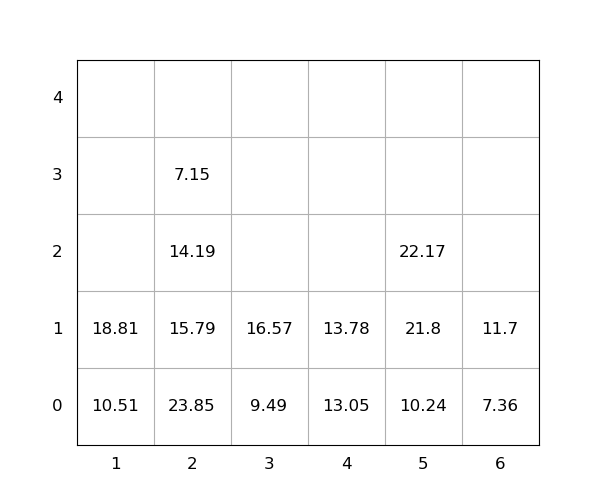

Values plotted in this chart, from the file beside it:
idx, loc_x, loc_y, loc_z, weight, seq, emerg, reloc, size(ft)
1, 5, 0, 0, 10.24, 0, 0, 0, 20
2, 1, 0, 0, 10.51, 0, 0, 0, 20
3, 2, 0, 0, 23.85, 0, 0, 1.0, 20
4, 2, 0, 1, 15.79, 0, 0, 1.0, 20
5, 5, 0, 1, 21.8, 0, 0, 0, 20
6, 5, 0, 2, 22.17, 1, 0, 0, 20
7, 6, 0, 0, 7.36, 2, 0, 0, 20
8, 3, 0, 0, 9.49, 3, 0, 0, 20
9, 1, 0, 1, 18.81, 4, 0, 0, 20
10, 4, 0, 0, 13.05, 5, 0, 0, 20
11, 3, 0, 1, 16.57, 6, 0, 0, 20
12, 2, 0, 2, 14.19, 7, 0, 1.0, 20
13, 4, 0, 1, 13.78, 8, 0, 0, 20
14, 6, 0, 1, 11.7, 9, 0, 0, 20
15, 2, 0, 3, 7.15, 10, 0, 1.0, 20
